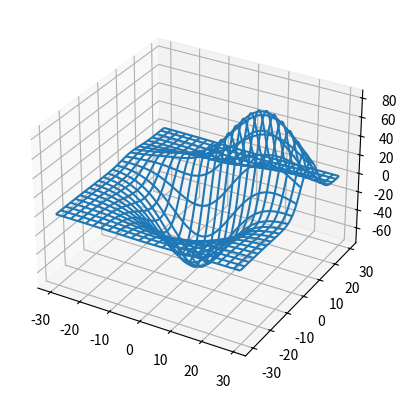

Python code for this plot:
from mpl_toolkits.mplot3d import axes3d
import matplotlib.pyplot as plt
import numpy as np


def get_test_data(delta=0.05):

    from matplotlib.mlab import bivariate_normal
    x = y = np.arange(-3.0, 3.0, delta)
    X, Y = np.meshgrid(x, y)

    Z1 = bivariate_normal(X, Y, 1.0, 1.0, 0.0, 0.0)
    Z2 = bivariate_normal(X, Y, 1.5, 0.5, 1, 1)
    Z = Z2 - Z1

    X = X * 10
    Y = Y * 10
    Z = Z * 500
    return X, Y, Z


fig = plt.figure()
ax = fig.add_subplot(111, projection='3d')

x, y, z = axes3d.get_test_data(0.05)

ax.plot_wireframe(x,y,z, rstride=5, cstride=5)

plt.show()


